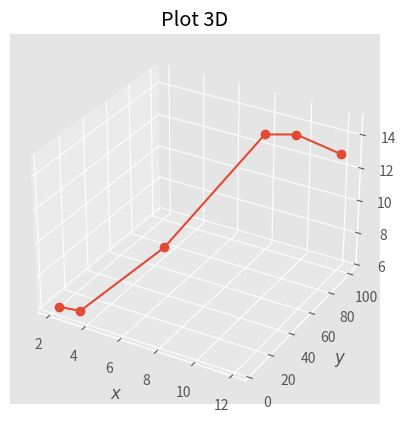

Reproduce this figure in Python. (Note: this script raises an exception after producing the figure.)
#!/usr/bin/env python

"""
contoh_017.py

Plot 3D

[redacted]
12/20/23
"""

import numpy as np
import matplotlib.pyplot as plt
from mpl_toolkits.mplot3d import Axes3D

plt.style.use("ggplot")  # agar tampilan lebih menarik

# data
x = np.array([2.1, 3.2, 6, 9.5, 10, 12])
y = np.array([4.1, 6, 37, 70, 92, 100])
z = np.array([6, 6, 9, 15, 14, 13.])

plt.close("all")  # tutup plot sebelumnya

fig = plt.figure(1)
ax = plt.axes(projection="3d")
ax.plot(x, y, z, "-o")
ax.set_title("Plot 3D")
ax.set_xlabel(r"$x$")
ax.set_ylabel(r"$y$")
ax.set_zlabel(r"$z$")

plt.savefig("../gambar/gambar013.png", dpi=250)